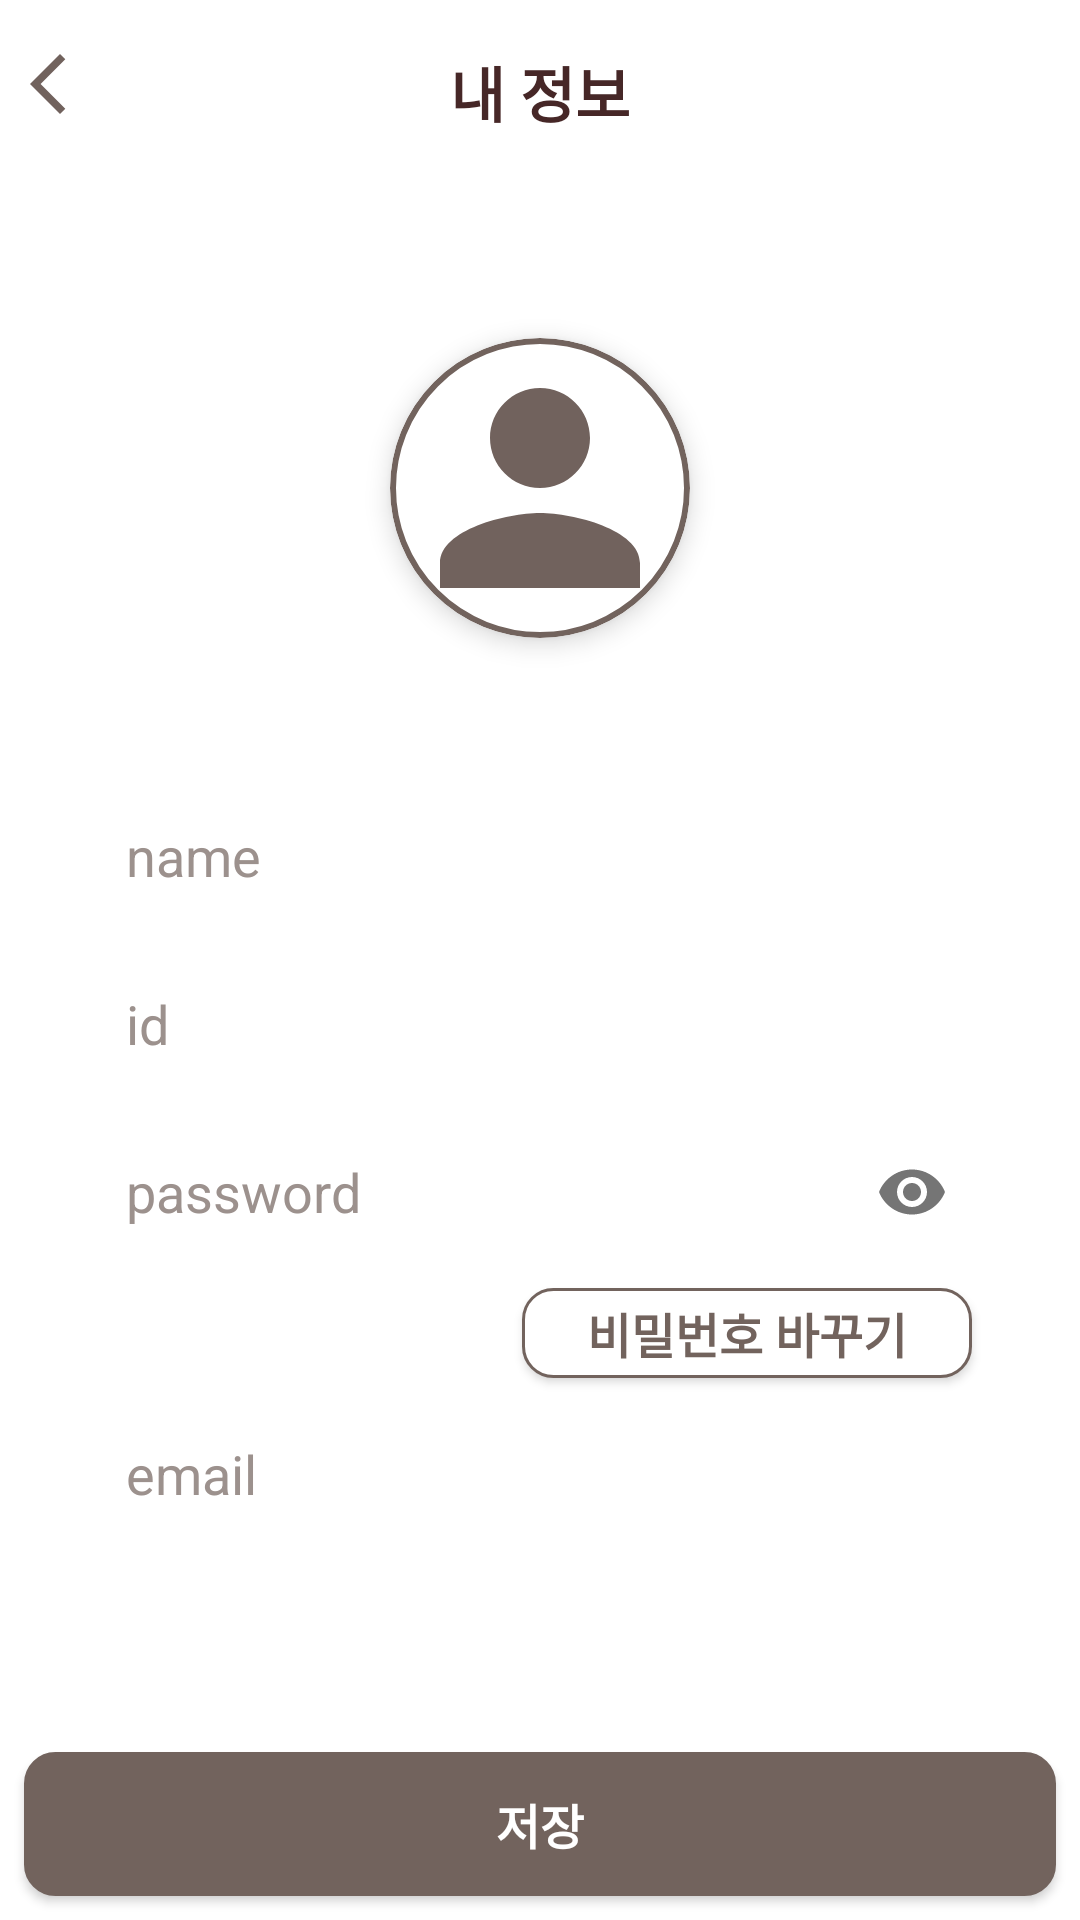

This screen was rendered from an Android layout file. Write that file and the resources it references.
<!-- AndroidManifest.xml: application theme Theme.Final_project -->
<!-- res/layout/fragment_my_info.xml -->
<?xml version="1.0" encoding="utf-8"?>
<androidx.constraintlayout.widget.ConstraintLayout xmlns:android="http://schemas.android.com/apk/res/android"
    xmlns:app="http://schemas.android.com/apk/res-auto"
    xmlns:tools="http://schemas.android.com/tools"
    android:layout_width="match_parent"
    android:layout_height="match_parent"
    android:backgroundTint="#37000000"
    tools:context=".mypage.MyInfoFragment">

    <LinearLayout
        android:id="@+id/layout01"
        android:layout_width="match_parent"
        android:layout_height="wrap_content"
        android:orientation="horizontal"
        android:layout_marginTop="16dp"
        android:layout_marginBottom="8dp"
        app:layout_constraintEnd_toEndOf="parent"
        app:layout_constraintStart_toStartOf="parent"
        app:layout_constraintTop_toTopOf="parent">

        <FrameLayout
            android:layout_width="match_parent"
            android:layout_height="match_parent">

            <ImageView
                android:id="@+id/btn_back"
                android:layout_width="wrap_content"
                android:layout_height="wrap_content"
                android:layout_gravity="left"
                android:layout_marginLeft="4dp"
                android:src="@drawable/baseline_arrow_back_ios_new_24"/>

            <TextView
                android:layout_width="match_parent"
                android:layout_height="wrap_content"
                android:gravity="center"
                android:text="내 정보"
                android:textColor="#462727"
                android:textSize="20dp"
                android:textStyle="bold" />
        </FrameLayout>

    </LinearLayout>

    <LinearLayout
        android:id="@+id/layout02"
        android:layout_width="match_parent"
        android:layout_height="200dp"
        android:gravity="center_vertical"
        android:orientation="vertical"
        android:layout_marginTop="16dp"
        app:layout_constraintEnd_toEndOf="parent"
        app:layout_constraintStart_toStartOf="parent"
        app:layout_constraintTop_toBottomOf="@+id/layout01">

        <com.google.android.material.card.MaterialCardView
            android:layout_width="100dp"
            android:layout_height="100dp"
            app:cardCornerRadius="50dp"
            app:cardElevation="5dp"
            app:strokeWidth="2dp"
            app:strokeColor="@color/lightBrown"
            android:layout_marginTop="20dp"
            android:layout_marginBottom="5dp"
            android:layout_gravity="center"
            app:layout_constraintStart_toStartOf="parent"
            app:layout_constraintTop_toTopOf="parent"  >

            <FrameLayout
                android:layout_width="match_parent"
                android:layout_height="match_parent">

                <ImageView
                    android:id="@+id/img_personal"
                    android:layout_width="match_parent"
                    android:layout_height="match_parent"
                    android:layout_gravity="center"
                    android:adjustViewBounds="true"
                    android:scaleType="centerCrop"
                    android:src="@drawable/baseline_person_24" />

            </FrameLayout>

        </com.google.android.material.card.MaterialCardView>

        <ImageView
            android:id="@+id/imageView"
            android:layout_width="wrap_content"
            android:layout_height="wrap_content"
            android:background="@drawable/search_style"
            android:src="@drawable/baseline_search_24"
            android:layout_marginTop="-20dp"
            android:layout_marginLeft="250dp"
            android:layout_marginBottom="32dp"/>

    </LinearLayout>

    <LinearLayout
        android:layout_width="match_parent"
        android:layout_height="wrap_content"
        android:layout_marginTop="0dp"
        android:orientation="vertical"
        android:layout_marginLeft="32dp"
        android:layout_marginRight="32dp"
        app:layout_constraintEnd_toEndOf="parent"
        app:layout_constraintStart_toStartOf="parent"
        app:layout_constraintTop_toBottomOf="@+id/layout02">

        <EditText
            android:id="@+id/edit_name"
            android:layout_width="match_parent"
            android:layout_height="48dp"
            android:layout_marginBottom="8dp"
            android:background="@drawable/search_box_style"
            android:hint="name"
            android:paddingLeft="10dp"
            android:textColorHint="#9C918D" />

        <FrameLayout
            android:layout_width="match_parent"
            android:layout_height="match_parent"
            android:backgroundTint="#45000000"
            android:orientation="horizontal">

            <EditText
                android:id="@+id/edit_id"
                android:layout_width="match_parent"
                android:layout_height="48dp"
                android:layout_marginBottom="8dp"
                android:background="@drawable/search_box_style"
                android:hint="id"
                android:paddingLeft="10dp"
                android:textColorHint="#9C918D" />

            <TextView
                android:id="@+id/text_id_blocked"
                android:layout_width="match_parent"
                android:layout_height="48dp"
                android:layout_marginBottom="8dp"
                android:background="@drawable/search_box_style"
                android:backgroundTint="#954C3F3F"
                android:paddingLeft="10dp" />

        </FrameLayout>

        <FrameLayout
            android:layout_width="match_parent"
            android:layout_height="wrap_content"
            android:layout_marginBottom="8dp">

            <com.google.android.material.textfield.TextInputLayout
                android:layout_width="match_parent"
                android:layout_height="48dp"
                app:passwordToggleEnabled="true"
                android:textColorHint="@color/white"
                style="@style/TextInputLayoutStyle"
                app:hintEnabled="false"
                app:hintTextColor="@color/white">

            <EditText
                android:id="@+id/edit_password"
                android:layout_width="match_parent"
                android:layout_height="48dp"
                android:background="@drawable/search_box_style"
                android:hint="password"
                android:paddingLeft="10dp"
                android:inputType="textPassword"
                android:textColorHint="#9C918D" />

            </com.google.android.material.textfield.TextInputLayout>

            <TextView
                android:id="@+id/text_password_blocked"
                android:layout_width="match_parent"
                android:layout_height="48dp"
                android:background="@drawable/search_box_style"
                android:backgroundTint="#954C3F3F"
                android:paddingLeft="10dp" />


        </FrameLayout>

        <androidx.appcompat.widget.AppCompatButton
            android:id="@+id/btn_change_password"
            android:layout_width="150dp"
            android:layout_height="30dp"
            android:text="비밀번호 바꾸기"
            android:textSize="16sp"
            android:textStyle="bold"
            android:textColor="@drawable/btn_text_color"
            android:background="@drawable/fin_btn_total_style"
            android:layout_marginBottom="8dp"
            android:layout_gravity="right"
            android:layout_marginRight="4dp"/>


        <EditText
            android:id="@+id/edit_email"
            android:layout_width="match_parent"
            android:layout_height="48dp"
            android:layout_marginBottom="24dp"
            android:background="@drawable/search_box_style"
            android:hint="email"
            android:paddingLeft="10dp"
            android:textColorHint="#9C918D" />


    </LinearLayout>

    <androidx.appcompat.widget.AppCompatButton
        android:id="@+id/btn_save"
        android:layout_width="match_parent"
        android:layout_height="wrap_content"
        android:textColor="@drawable/btn_text_color2"
        android:background="@drawable/fin_btn_total_style2"
        android:text="저장"
        android:textSize="16sp"
        android:textStyle="bold"
        app:layout_constraintBottom_toBottomOf="parent"
        app:layout_constraintEnd_toEndOf="parent"
        app:layout_constraintStart_toStartOf="parent"
        android:layout_marginLeft="8dp"
        android:layout_marginRight="8dp"
        android:layout_marginBottom="8dp"/>

</androidx.constraintlayout.widget.ConstraintLayout>
<!-- resources referenced by this layout -->
<resources>
  <color name="lightBrown">#72635D</color>
  <color name="white">#FFFFFFFF</color>
  <!-- drawable baseline_arrow_back_ios_new_24 (drawable) -->
  <vector android:height="24dp" android:tint="#71625D"
      android:viewportHeight="24" android:viewportWidth="24"
      android:width="24dp" xmlns:android="http://schemas.android.com/apk/res/android">
      <path android:fillColor="@android:color/white" android:pathData="M17.77,3.77l-1.77,-1.77l-10,10l10,10l1.77,-1.77l-8.23,-8.23z"/>
  </vector>
  <!-- drawable baseline_person_24 (drawable) -->
  <vector android:height="24dp" android:tint="#71625D"
      android:viewportHeight="24" android:viewportWidth="24"
      android:width="24dp" xmlns:android="http://schemas.android.com/apk/res/android">
      <path android:fillColor="@android:color/white" android:pathData="M12,12c2.21,0 4,-1.79 4,-4s-1.79,-4 -4,-4 -4,1.79 -4,4 1.79,4 4,4zM12,14c-2.67,0 -8,1.34 -8,4v2h16v-2c0,-2.66 -5.33,-4 -8,-4z"/>
  </vector>
  <!-- drawable btn_text_color (drawable) -->
  <selector xmlns:android="http://schemas.android.com/apk/res/android">
      <item android:state_pressed="true" android:color="@color/white"/>
      <item android:state_focused="true" android:color="@color/lightBrown"/>
      <item android:color="@color/lightBrown"/>
  </selector>
  <!-- drawable btn_text_color2 (drawable) -->
  <selector xmlns:android="http://schemas.android.com/apk/res/android">
      <item android:state_pressed="true" android:color="@color/lightBrown"/>
      <item android:state_focused="true" android:color="@color/white"/>
      <item android:color="@color/white"/>
  </selector>
  <!-- drawable fin_btn_total_style (drawable) -->
  <?xml version="1.0" encoding="utf-8"?>
  <ripple
      xmlns:android="http://schemas.android.com/apk/res/android" android:color="@color/lightDarkBrown">
      <item android:drawable="@drawable/btn_total_style"/>
  </ripple>
  <!-- drawable fin_btn_total_style2 (drawable) -->
  <?xml version="1.0" encoding="utf-8"?>
  <ripple
      xmlns:android="http://schemas.android.com/apk/res/android" android:color="@color/white">
      <item android:drawable="@drawable/btn_total_style2"/>
  </ripple>
  <!-- drawable search_style (drawable) -->
  <?xml version="1.0" encoding="utf-8"?>
  <shape xmlns:android="http://schemas.android.com/apk/res/android"
      android:shape="oval">
      <solid android:color="#72635D"/>
      <stroke android:color="@color/lightBrown"
          android:width="2dp"/>
  </shape>
  <style name="TextInputLayoutStyle" parent="Widget.Design.TextInputLayout">
          <item name="colorControlNormal">@color/lightBrown</item>
          <item name="boxStrokeColor">@color/lightBrown</item>
          <item name="android:textCursorDrawable">@color/lightDarkBrown</item>
      </style>
  <style name="Theme.Final_project" parent="Base.Theme.Final_project" />
  <color name="lightDarkBrown">#4C3F3F</color>
  <style name="Base.Theme.Final_project" parent="Theme.MaterialComponents.Light.NoActionBar">
          
          
          <item name="colorPrimaryVariant">@color/lightDarkBrown</item>
          <item name="colorAccent">@color/lightBrown</item>
          <item name="colorControlNormal">@color/lightDarkBrown</item>
          <item name="android:statusBarColor" tools:targetApi="1">?attr/colorPrimaryVariant</item>
      </style>
  <!-- drawable btn_style (drawable) -->
  <?xml version="1.0" encoding="utf-8"?>
  <shape xmlns:android="http://schemas.android.com/apk/res/android"
      android:shape="rectangle" android:padding = "10dp">
      
      <solid android:color="#72635D"/>
      
      <corners
          android:bottomLeftRadius="10dp"
          android:bottomRightRadius="10dp"
          android:topLeftRadius="10dp"
          android:topRightRadius="10dp"/>
      
      <stroke android:width="1dp"
          android:color="#72635D"/>
  </shape>
</resources>
